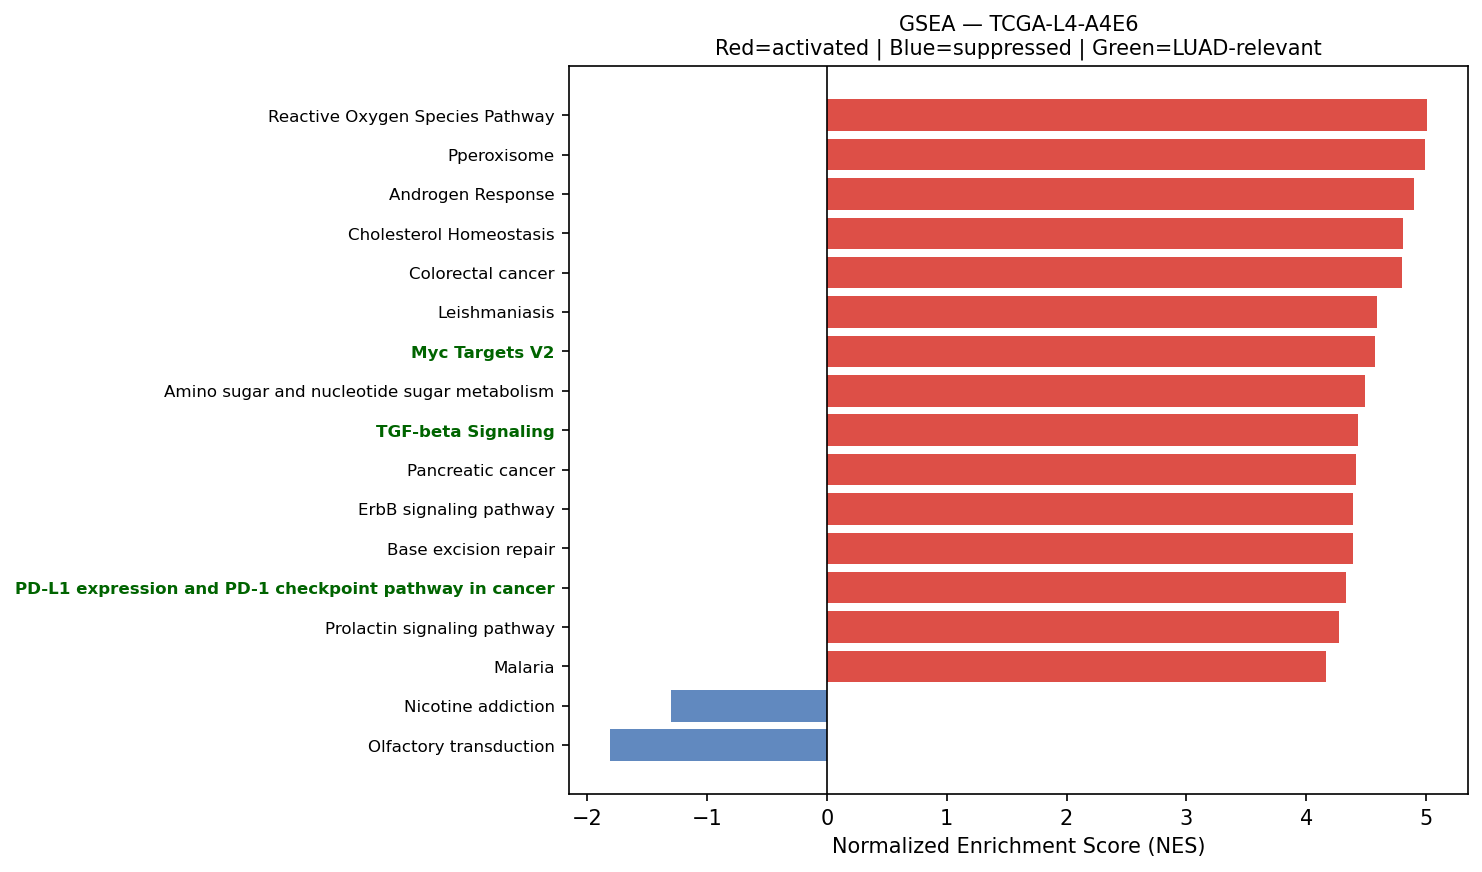

Data behind this chart, as committed beside it:
Name	Term	ES	NES	NOM p-val	FDR q-val	FWER p-val	Tag %	Gene %	Lead_genes	gene_set_db	luad_relevant
prerank	Reactive Oxygen Species Pathway	0.7391	5.006	0.0	0.0	0.0	40/48	18.25%	FTL;JUNB;GPX3;PRDX1;TXN;GPX4;PDLIM1;PRDX…	MSigDB_Hallmark_2020	False
prerank	Pperoxisome	0.6107	4.988	0.0	0.0	0.0	68/103	18.41%	PRDX5;DHCR24;PRDX1;TSPO;ALDH1A1;PABPC1;C…	MSigDB_Hallmark_2020	False
prerank	Androgen Response	0.7062	4.897	0.0	0.0	0.0	84/100	22.51%	B2M;SAT1;SCD;DHCR24;KRT19;NCOA4;DBI;XRCC…	MSigDB_Hallmark_2020	False
prerank	Cholesterol Homeostasis	0.7136	4.804	0.0	0.0	0.0	65/74	23.31%	S100A11;ACTG1;LGMN;LGALS3;SCD;ANXA5;CXCL…	MSigDB_Hallmark_2020	False
prerank	Colorectal cancer	0.693	4.795	0.0	0.0	0.0	81/86	29.34%	FOS;RHOA;JUN;RAC1;GADD45B;GRB2;TGFBR2;CD…	KEGG_2021_Human	False
prerank	Leishmaniasis	0.7186	4.593	0.0	0.0	0.0	52/74	15.91%	HLA-DRA;HLA-DRB1;FOS;EEF1A1;HLA-DPA1;HLA…	KEGG_2021_Human	False
prerank	Myc Targets V2	0.7143	4.576	0.0	0.0	0.0	50/57	22.99%	NPM1;HK2;SRM;CBX3;HSPD1;FARSA;GNL3;PES1;…	MSigDB_Hallmark_2020	True
prerank	Amino sugar and nucleotide sugar metabol…	0.7099	4.491	0.0	0.0	0.0	41/48	22.47%	CHIT1;HEXB;NPL;CYB5R3;RENBP;HK2;HK3;HK1;…	KEGG_2021_Human	False
prerank	TGF-beta Signaling	0.7637	4.43	0.0	0.0	0.0	48/54	18.58%	JUNB;RHOA;ID1;ID3;ENG;PPP1R15A;ID2;FURIN…	MSigDB_Hallmark_2020	True
prerank	Pancreatic cancer	0.7118	4.414	0.0	0.0	0.0	67/76	26.00%	RAC1;GADD45B;TGFBR2;CDKN1A;TGFB1;BCL2L1;…	KEGG_2021_Human	False
prerank	ErbB signaling pathway	0.6333	4.392	0.0	0.0	0.0	66/85	24.89%	JUN;GRB2;CDKN1A;HBEGF;ARAF;EIF4EBP1;CDKN…	KEGG_2021_Human	False
prerank	Base excision repair	0.692	4.39	0.0	0.0	0.0	29/33	26.43%	APEX1;PCNA;HMGB1;POLE3;POLE4;PARP4;MBD4;…	KEGG_2021_Human	False
prerank	PD-L1 expression and PD-1 checkpoint pat…	0.6246	4.33	0.0	0.0	0.0	70/89	24.37%	FOS;JUN;NFKBIA;CD4;IFNGR1;HIF1A;MYD88;ST…	KEGG_2021_Human	True
prerank	Prolactin signaling pathway	0.5385	4.269	0.0	0.0	0.0	50/70	23.72%	FOS;SOCS3;GRB2;CCND1;STAT3;MAPK1;MAP2K2;…	KEGG_2021_Human	False
prerank	Malaria	0.618	4.161	0.0	0.0	0.0	36/50	26.04%	HBB;SDC1;CD81;HBA2;ITGB2;CCL2;PECAM1;ICA…	KEGG_2021_Human	False
prerank	Th1 and Th2 cell differentiation	0.6263	4.157	0.0	0.0	0.0	71/90	25.28%	HLA-DRA;HLA-DRB1;FOS;HLA-DPA1;HLA-DRB5;H…	KEGG_2021_Human	False
prerank	Inositol phosphate metabolism	0.6343	4.128	0.0	0.0	0.0	62/73	29.64%	TPI1;CDIPT;INPPL1;PI4K2A;PI4KB;PIP4K2C;P…	KEGG_2021_Human	False
prerank	Glioma	0.611	4.122	0.0	0.0	0.0	55/75	23.57%	GADD45B;GRB2;CALM2;CALM1;CDKN1A;CALM3;AR…	KEGG_2021_Human	False
prerank	SNARE interactions in vesicular transpor…	0.7467	4.024	0.0	0.0	0.0	29/33	20.10%	VAMP8;VAMP5;VAMP3;VAMP2;STX4;VAMP7;STX16…	KEGG_2021_Human	False
prerank	Angiogenesis	0.7483	3.985	0.0	0.0	0.0	27/36	17.77%	S100A4;LUM;TIMP1;SPP1;COL3A1;APP;OLR1;TN…	MSigDB_Hallmark_2020	True
prerank	Chronic myeloid leukemia	0.7282	3.985	0.0	0.0	0.0	65/76	20.47%	NFKBIA;GADD45B;GRB2;TGFBR2;CDKN1A;TGFB1;…	KEGG_2021_Human	False
prerank	Protein export	0.8235	3.963	0.0	0.0	0.0	18/23	8.82%	HSPA5;SRP14;SEC61A1;SEC61B;SRP9;SRPRA;OX…	KEGG_2021_Human	False
prerank	N-Glycan biosynthesis	0.6487	3.889	0.0	0.0	0.0	37/50	20.67%	DAD1;RPN2;GANAB;RPN1;DDOST;MGAT1;STT3B;B…	KEGG_2021_Human	False
prerank	Graft-versus-host disease	0.6834	3.879	0.0	0.0	0.0	16/38	5.05%	HLA-DRA;HLA-DRB1;HLA-B;HLA-C;HLA-A;HLA-E…	KEGG_2021_Human	False
prerank	Circadian rhythm	0.6126	3.874	0.0	0.0	0.0	24/30	26.55%	BHLHE40;RBX1;CSNK1D;CUL1;PRKAA1;PRKAB1;P…	KEGG_2021_Human	False
prerank	Pertussis	0.6605	3.872	0.0	0.0	0.0	53/76	18.25%	SFTPA2;SFTPA1;C1QB;FOS;C1QA;C1QC;C3;CD14…	KEGG_2021_Human	False
prerank	Ferroptosis	0.7309	3.86	0.0	0.0	0.0	29/41	14.80%	FTL;SAT1;HMOX1;GPX4;SLC39A8;NCOA4;SLC40A…	KEGG_2021_Human	False
prerank	Bladder cancer	0.77	3.848	0.0	0.0	0.0	34/41	19.72%	MMP2;TYMP;CDKN1A;HBEGF;ARAF;CCND1;MAPK1;…	KEGG_2021_Human	False
prerank	Glycerophospholipid metabolism	0.5762	3.825	0.0	0.0	0.0	65/97	23.37%	PLD3;LPCAT1;AGPAT2;LYPLA2;CDIPT;GPCPD1;P…	KEGG_2021_Human	False
prerank	Legionellosis	0.685	3.819	0.0	0.0	0.0	44/57	19.88%	EEF1A1;HSPA8;C3;CD14;CXCL2;ARF1;ITGB2;NF…	KEGG_2021_Human	False
prerank	Propanoate metabolism	0.6654	3.807	0.0	0.0	0.0	30/34	29.23%	ECHS1;LDHA;HADHA;SUCLG2;ACSS2;ACADS;ECHD…	KEGG_2021_Human	False
prerank	Tryptophan metabolism	0.5485	3.734	0.0	0.0	0.0	28/42	25.29%	ECHS1;CAT;HADHA;INMT;ALDH2;MAOA;DLST;ALD…	KEGG_2021_Human	False
prerank	mRNA surveillance pathway	0.5658	3.733	0.0	0.0	0.0	72/98	21.61%	PABPC1;PPP2R5A;PPP1CB;FUS;ETF1;PPP1CA;PP…	KEGG_2021_Human	False
prerank	Apical Surface	0.5641	3.733	0.0	0.0	0.0	32/44	28.52%	HSPB1;APP;FLOT2;PLAUR;B4GALT1;LYN;EPHB4;…	MSigDB_Hallmark_2020	False
prerank	Type I diabetes mellitus	0.6236	3.707	0.0	0.0	0.0	17/41	5.05%	HLA-DRA;HLA-DRB1;HLA-B;HLA-C;HLA-A;HLA-E…	KEGG_2021_Human	False
prerank	Non-small cell lung cancer	0.6643	3.689	0.0	0.0	0.0	56/72	23.57%	GADD45B;GRB2;CDKN1A;ARAF;BAX;CCND1;STAT3…	KEGG_2021_Human	False
prerank	Allograft rejection	0.7255	3.672	0.0	0.0	0.0	17/35	5.90%	HLA-DRA;HLA-DRB1;HLA-B;HLA-C;HLA-A;HLA-E…	KEGG_2021_Human	False
prerank	Long-term potentiation	0.4698	3.599	0.0	0.0	0.0	33/67	14.68%	ATF4;CALM2;CALM1;CALM3;PPP1CB;ARAF;PPP1C…	KEGG_2021_Human	False
prerank	Lysine degradation	0.6004	3.582	0.0	0.0	0.0	52/63	25.46%	ECHS1;COLGALT1;HADHA;ALDH2;PLOD1;DLST;AL…	KEGG_2021_Human	False
prerank	Human immunodeficiency virus 1 infection	0.5168	3.529	0.0	0.0	0.0	153/211	24.94%	HLA-B;B2M;FOS;HLA-C;HLA-A;HLA-E;CALR;JUN…	KEGG_2021_Human	False
prerank	Notch Signaling	0.721	3.49	0.0	0.0	0.0	29/32	24.89%	APH1A;CCND1;DTX4;KAT2A;RBX1;PPARD;LFNG;C…	MSigDB_Hallmark_2020	True
prerank	Intestinal immune network for IgA produc…	0.6053	3.468	0.0	0.0	0.0	20/45	12.93%	HLA-DRA;HLA-DRB1;HLA-DPA1;HLA-DRB5;HLA-D…	KEGG_2021_Human	True
prerank	Vasopressin-regulated water reabsorption	0.654	3.445	0.0	0.0	0.0	34/44	19.00%	ARHGDIB;AQP4;GNAS;RAB11B;ARHGDIA;DYNLL1;…	KEGG_2021_Human	False
prerank	Thyroid cancer	0.7579	3.436	0.0	0.0	0.0	28/37	14.48%	NCOA4;GADD45B;CDKN1A;CTNNB1;BAX;CCND1;MA…	KEGG_2021_Human	False
prerank	Melanogenesis	0.4775	3.415	0.0	0.0	0.0	57/101	23.81%	GNAI2;CALM2;GNAS;CALM1;CALM3;CTNNB1;MAPK…	KEGG_2021_Human	False
prerank	Biosynthesis of unsaturated fatty acids	0.6901	3.319	0.0	0.0	0.0	22/27	26.54%	SCD;ELOVL1;ELOVL5;HSD17B4;SCP2;HACD2;ACO…	KEGG_2021_Human	False
prerank	DNA replication	0.6282	3.29	0.0	0.0	0.0	27/36	26.38%	PCNA;RPA2;POLE3;POLE4;MCM7;MCM3;POLD2;RP…	KEGG_2021_Human	False
prerank	Glycosaminoglycan biosynthesis	0.5609	3.287	0.0	0.0	0.0	39/53	26.56%	HS3ST2;B4GALT1;B3GNT2;NDST1;CHPF;B3GNT7;…	KEGG_2021_Human	False
prerank	RNA polymerase	0.6971	3.273	0.0	0.0	0.0	28/31	27.15%	POLR2L;POLR2A;POLR2G;POLR2E;POLR2C;POLR2…	KEGG_2021_Human	True
prerank	Notch signaling pathway	0.6494	3.268	0.0	0.0	0.0	50/59	22.32%	APH1A;NCSTN;NCOR2;HDAC1;DTX4;DTX3L;KAT2A…	KEGG_2021_Human	True
prerank	Citrate cycle (TCA cycle)	0.6737	3.229	0.0	0.0	0.0	23/30	16.03%	IDH1;IDH2;OGDH;MDH2;DLST;SDHB;IDH3B;SDHC…	KEGG_2021_Human	False
prerank	Wnt-beta Catenin Signaling	0.5942	3.204	0.0	0.0	0.0	29/42	21.79%	NCSTN;CTNNB1;NCOR2;KAT2A;PPARD;CUL1;RBPJ…	MSigDB_Hallmark_2020	True
prerank	Ether lipid metabolism	0.5492	3.187	0.0	0.0	0.0	40/49	32.35%	PLD3;LPCAT1;PLA2G7;PLPP3;PLA2G1B;ENPP2;P…	KEGG_2021_Human	False
prerank	Cholesterol metabolism	0.5714	3.149	0.0	0.0	0.0	29/50	15.27%	APOE;APOC1;NPC2;PLTP;LIPA;CYP27A1;TSPO;L…	KEGG_2021_Human	False
prerank	Fanconi anemia pathway	0.4857	3.145	0.0	0.0	0.0	40/54	33.93%	RPA2;RPA1;HES1;CENPX;TELO2;FAAP100;USP1;…	KEGG_2021_Human	False
prerank	Other types of O-glycan biosynthesis	0.5511	3.141	0.0	0.0	0.0	31/47	24.33%	COLGALT1;B4GALT1;OGT;GALNT1;PLOD3;MFNG;L…	KEGG_2021_Human	False
prerank	Glycosylphosphatidylinositol (GPI)-ancho…	0.6013	3.11	0.0	0.0	0.0	24/26	29.59%	GPAA1;DPM2;PIGS;PIGQ;PIGU;PIGT;PIGG;PIGK…	KEGG_2021_Human	False
prerank	Hedgehog signaling pathway	0.4991	3.106	0.0	0.0	0.0	44/56	30.82%	ARRB2;CCND1;GRK2;CSNK1G2;CSNK1D;CUL1;PRK…	KEGG_2021_Human	False
prerank	Hypertrophic cardiomyopathy	0.4114	3.099	0.0	0.0	0.0	39/90	19.47%	ACTB;ACTG1;LMNA;ITGA3;TPM4;TGFB1;CACNA2D…	KEGG_2021_Human	False
prerank	Cysteine and methionine metabolism	0.5517	3.09	0.0	0.0	0.0	31/49	22.98%	SDS;LDHA;SMS;MAT2A;MDH2;AHCYL2;AHCYL1;TS…	KEGG_2021_Human	False
... 73 more rows
